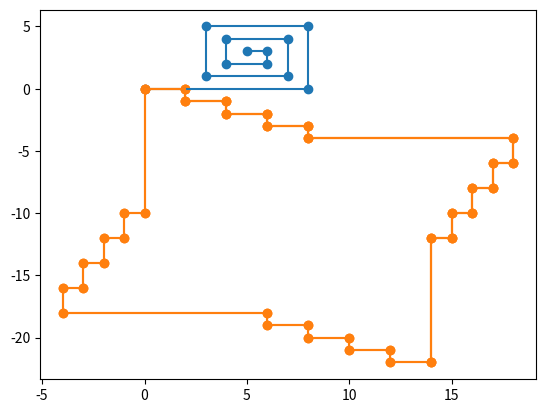

Write Python code to recreate this figure.
from matplotlib import pyplot as plt

class Vehicle:
    def __init__(self):
        """
        Creates new vehicle at (0,0) with a heading pointed East.
        """
        self.x       = 0 # meters
        self.y       = 0
        self.heading = "E" # Can be "N", "S", "E", or "W"
        self.history = []
        
    # TODO-1 - Implement this function 
    def drive_forward(self, displacement):
        """
        Updates x and y coordinates of vehicle based on 
        heading and appends previous (x,y) position to
        history.
        """
        
        # this line appends the current (x,y) coordinates
        # to the vehicle's history. Useful for plotting 
        # the vehicle's trajectory. You shouldn't need to
        # change this line.
        self.history.append((self.x, self.y))
        
        # vehicle currently pointing east...
        if   self.heading == "E":
            self.x += displacement
            self.y += 0
        
        # north
        elif self.heading == "N":
            # FILL THIS OUT
            self.y += displacement
            self.x += 0
        
        # west
        elif self.heading == "W":
            # FILL THIS OUT
            self.x += -displacement
            self.y += 0
        
        # south
        else:
            # FILL THIS OUT
            self.y += -displacement
            self.x += 0
        
    def turn(self, direction):
        if direction == "L":
            self.turn_left()
        elif direction == "R":
            self.turn_right()
        else:
            print("Error. Direction must be 'L' or 'R'")
            return
        
    def turn_left(self):
        """
        Updates heading (for a left turn) based on current heading
        """
        next_heading = {
            "N" : "W",
            "W" : "S",
            "S" : "E",
            "E" : "N",
        }
        self.heading = next_heading[self.heading]
        
    
    # TODO-2 - implement this function
    def turn_right(self):
        next_heading = {
            "N" : "E",
            "W" : "N",
            "S" : "W",
            "E" : "S",
        }
        self.heading = next_heading[self.heading]
    
    def show_trajectory(self):
        """
        Creates a scatter plot of vehicle's trajectory.
        """
        X = [p[0] for p in self.history]
        Y = [p[1] for p in self.history]
        
        X.append(self.x)
        Y.append(self.y)
        
        plt.scatter(X,Y)
        plt.plot(X,Y)
        plt.show()
		
# TESTING CODE 1

# instantiate vehicle
v = Vehicle()

# drive in spirals of decreasing size
v.drive_forward(8)
v.turn("L")

v.drive_forward(5)
v.turn("L")

v.drive_forward(5)
v.turn("L")

v.drive_forward(4)
v.turn("L")

v.drive_forward(4)
v.turn("L")

v.drive_forward(3)
v.turn("L")

v.drive_forward(3)
v.turn("L")

v.drive_forward(2)
v.turn("L")

v.drive_forward(2)
v.turn("L")

v.drive_forward(1)
v.turn("L")

v.drive_forward(1)

# show the trajectory. It should look like a spiral
v.show_trajectory()

# TESTING
assert(v.x == 5)
assert(v.y == 3)
first_5 = [
    (0, 0),
    (8, 0),
    (8, 5),
    (3, 5),
    (3, 1)
]
assert(first_5 == v.history[:5])
print("Nice job! Your vehicle is behaving as expected!")
print()
# TESTING CODE Part 2
def test_zig_zag():
    v = Vehicle()
    for i in range(10):
        for _ in range(4):
            v.drive_forward(2)
            v.turn("R")
            v.drive_forward(1)
            v.turn("L")
        v.drive_forward(10)
        v.turn("R")
    first_six = [
        (0,0),
        (2,0),
        (2,-1),
        (4,-1),
        (4,-2),
        (6,-2)
    ]
    v.show_trajectory()
    assert(v.x == 14)
    assert(v.y == -22)
    assert(v.history[:6] == first_six)
    print("Nice job! Your vehicle passed the zig zag test.")
test_zig_zag()